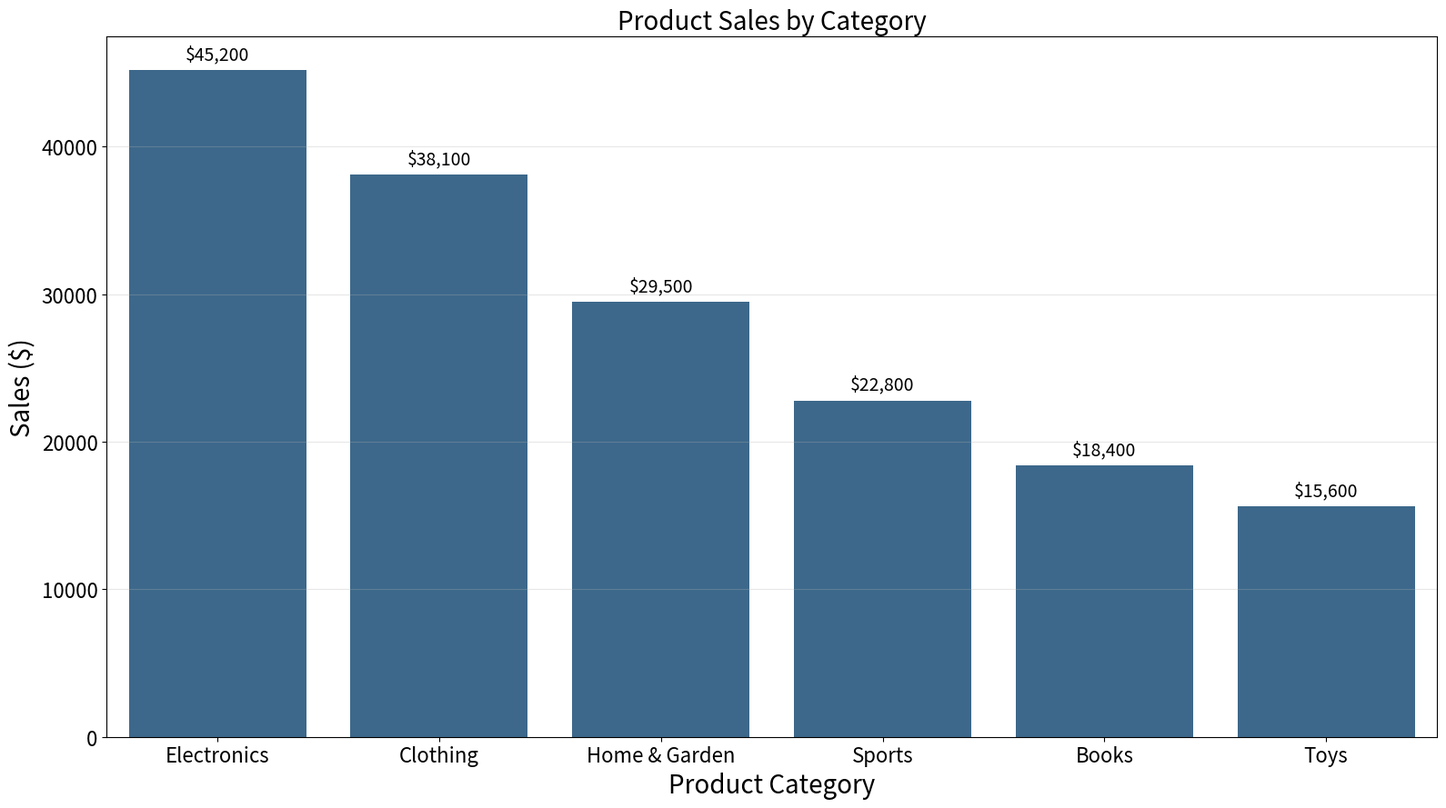

Generate this figure with matplotlib:
"""
bar-basic: Basic Bar Chart
Library: seaborn
"""

import matplotlib.pyplot as plt
import pandas as pd
import seaborn as sns


# Data
data = pd.DataFrame(
    {
        "category": ["Electronics", "Clothing", "Home & Garden", "Sports", "Books", "Toys"],
        "value": [45200, 38100, 29500, 22800, 18400, 15600],
    }
)

# Create plot
fig, ax = plt.subplots(figsize=(16, 9))
sns.barplot(data=data, x="category", y="value", color="#306998", ax=ax)

# Add value labels on top of bars
for container in ax.containers:
    ax.bar_label(container, fmt="${:,.0f}", fontsize=14, padding=5)

# Labels and styling
ax.set_xlabel("Product Category", fontsize=20)
ax.set_ylabel("Sales ($)", fontsize=20)
ax.set_title("Product Sales by Category", fontsize=20)
ax.tick_params(axis="both", labelsize=16)
ax.grid(True, axis="y", alpha=0.3)

plt.tight_layout()
plt.savefig("plot.png", dpi=300, bbox_inches="tight")
